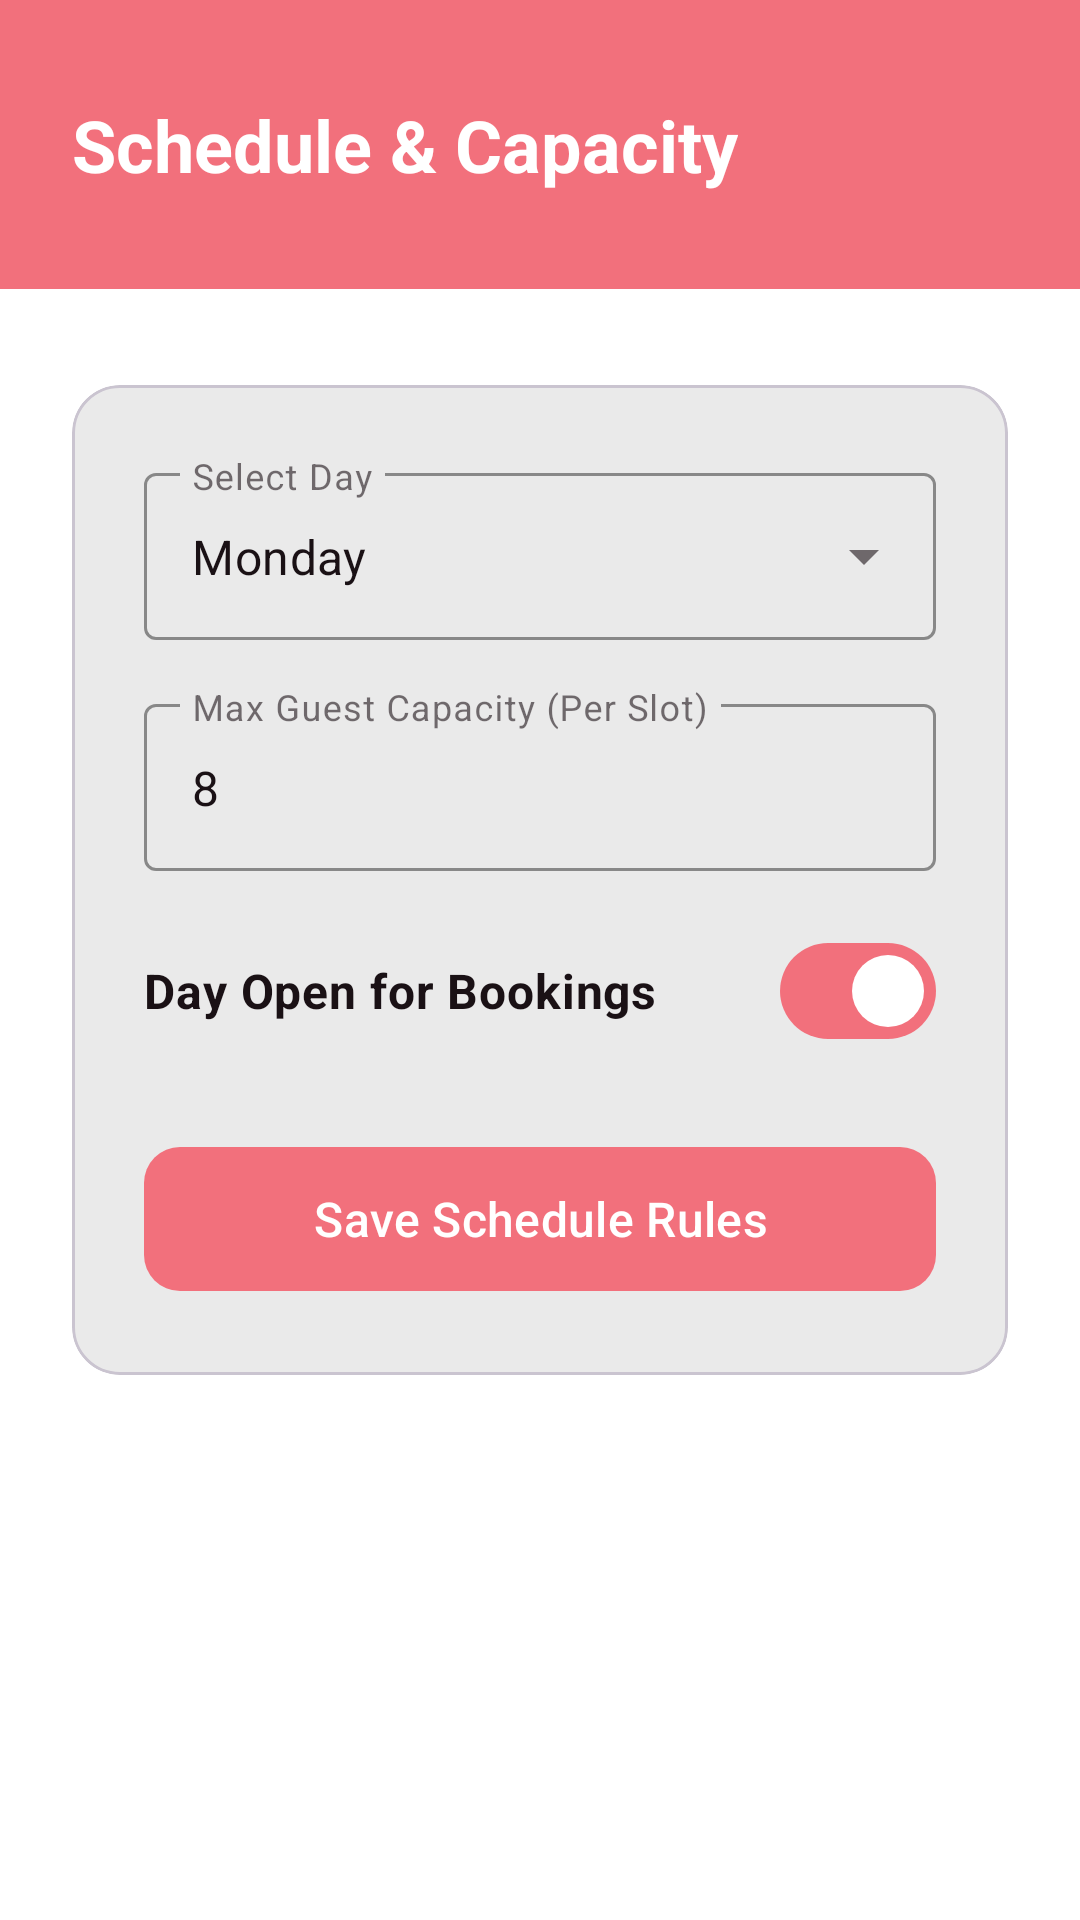

Write the Android layout XML for this screen, with the resource values it uses.
<!-- AndroidManifest.xml: application theme Theme.CatHeavenApp -->
<!-- res/layout/fragment_admin_schedule.xml -->
<?xml version="1.0" encoding="utf-8"?>
<ScrollView xmlns:android="http://schemas.android.com/apk/res/android"
    xmlns:app="http://schemas.android.com/apk/res-auto"
    android:layout_width="match_parent"
    android:layout_height="match_parent"
    android:background="@color/white"
    android:fillViewport="true">

    <androidx.constraintlayout.widget.ConstraintLayout
        android:layout_width="match_parent"
        android:layout_height="wrap_content"
        android:paddingBottom="40dp">

        <LinearLayout
            android:id="@+id/scheduleHeader"
            android:layout_width="match_parent"
            android:layout_height="wrap_content"
            android:background="@color/pink"
            android:orientation="vertical"
            android:paddingHorizontal="24dp"
            android:paddingVertical="32dp"
            app:layout_constraintEnd_toEndOf="parent"
            app:layout_constraintStart_toStartOf="parent"
            app:layout_constraintTop_toTopOf="parent">

            <TextView
                android:layout_width="wrap_content"
                android:layout_height="wrap_content"
                android:text="Schedule &amp; Capacity"
                android:textColor="@color/white"
                android:textSize="24sp"
                android:textStyle="bold" />
        </LinearLayout>

        <com.google.android.material.card.MaterialCardView
            android:id="@+id/capacityCard"
            android:layout_width="match_parent"
            android:layout_height="wrap_content"
            android:layout_marginHorizontal="24dp"
            android:layout_marginTop="32dp"
            app:cardBackgroundColor="@color/lightGrey"
            app:cardCornerRadius="16dp"
            app:cardElevation="0dp"
            app:layout_constraintEnd_toEndOf="parent"
            app:layout_constraintStart_toStartOf="parent"
            app:layout_constraintTop_toBottomOf="@+id/scheduleHeader">

            <LinearLayout
                android:layout_width="match_parent"
                android:layout_height="wrap_content"
                android:orientation="vertical"
                android:padding="24dp">

                <com.google.android.material.textfield.TextInputLayout
                    style="@style/Widget.MaterialComponents.TextInputLayout.OutlinedBox.ExposedDropdownMenu"
                    android:layout_width="match_parent"
                    android:layout_height="wrap_content"
                    android:hint="Select Day"
                    app:boxStrokeColor="@color/pink">
                    <AutoCompleteTextView
                        android:id="@+id/dayDropdown"
                        android:layout_width="match_parent"
                        android:layout_height="wrap_content"
                        android:inputType="none"
                        android:text="Monday"
                        android:textColor="@color/darkColor" />
                </com.google.android.material.textfield.TextInputLayout>

                <com.google.android.material.textfield.TextInputLayout
                    style="@style/Widget.MaterialComponents.TextInputLayout.OutlinedBox"
                    android:layout_width="match_parent"
                    android:layout_height="wrap_content"
                    android:layout_marginTop="16dp"
                    android:hint="Max Guest Capacity (Per Slot)"
                    app:boxStrokeColor="@color/pink">
                    <com.google.android.material.textfield.TextInputEditText
                        android:id="@+id/inputCapacity"
                        android:layout_width="match_parent"
                        android:layout_height="wrap_content"
                        android:inputType="number"
                        android:text="8"
                        android:textColor="@color/darkColor" />
                </com.google.android.material.textfield.TextInputLayout>

                <com.google.android.material.materialswitch.MaterialSwitch
                    android:id="@+id/switchOpenStatus"
                    android:layout_width="match_parent"
                    android:layout_height="wrap_content"
                    android:layout_marginTop="16dp"
                    android:minHeight="48dp"
                    android:text="Day Open for Bookings"
                    android:textColor="@color/darkColor"
                    android:textSize="16sp"
                    android:textStyle="bold"
                    app:thumbTint="@color/white"
                    app:trackTint="@color/pink"
                    android:checked="true" />

                <com.google.android.material.button.MaterialButton
                    android:id="@+id/btnSaveSchedule"
                    android:layout_width="match_parent"
                    android:layout_height="56dp"
                    android:layout_marginTop="24dp"
                    android:text="Save Schedule Rules"
                    android:textSize="16sp"
                    app:backgroundTint="@color/pink"
                    app:cornerRadius="12dp" />

            </LinearLayout>
        </com.google.android.material.card.MaterialCardView>

    </androidx.constraintlayout.widget.ConstraintLayout>
</ScrollView>
<!-- resources referenced by this layout -->
<resources>
  <color name="darkColor">#1A1115</color>
  <color name="lightGrey">#EAEAEA</color>
  <color name="pink">#F2707C</color>
  <color name="white">#FFFFFFFF</color>
  <style name="Theme.CatHeavenApp" parent="Base.Theme.CatHeavenApp">
          <item name="colorPrimary">@color/pink</item>
          <item name="colorOnPrimary">@color/white</item>
          <item name="colorPrimaryContainer">@color/lightPink</item>
          <item name="colorOnPrimaryContainer">@color/darkColor</item>
          <item name="colorSecondary">@color/pink</item>
          <item name="colorOnSecondary">@color/white</item>
          <item name="colorSurface">@color/surface</item>
          
          <item name="colorSurfaceContainerHigh">@color/dialogSurface</item>
          <item name="colorOnSurface">@color/darkColor</item>
          <item name="colorError">@color/errorRed</item>
          <item name="android:colorBackground">@color/surface</item>
          <item name="android:windowBackground">@color/surface</item>
      </style>
  <style name="Base.Theme.CatHeavenApp" parent="Theme.Material3.DayNight.NoActionBar" />
  <color name="lightPink">#F8A5AD</color>
  <color name="surface">#FFFFFFFF</color>
  <color name="dialogSurface">#FFFFFFFF</color>
  <color name="errorRed">#B3261E</color>
</resources>
